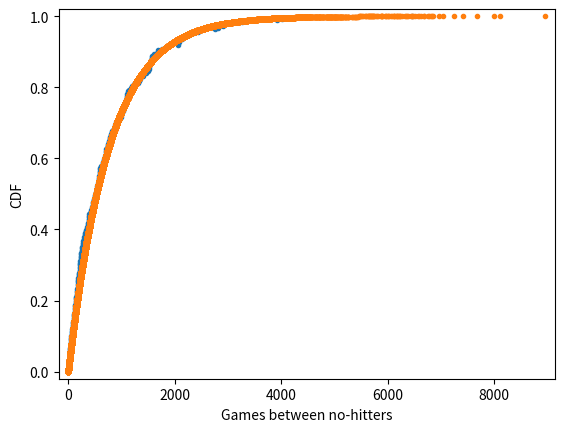

This chart was generated by the following Python code:
import numpy as np
import pandas as pd
# Seed random number generator

# Import plotting modules
import matplotlib.pyplot as plt
np.random.seed(42)
def ecdf(data):
    """Compute ECDF for a one-dimensional array of measurements."""

    # Number of data points: n

    n = len(data)
    # x-data for the ECDF: x

    x = np.sort(data)
    # y-data for the ECDF: y
    y = np.arange(1,n+1) / n

    return x, y

nohitter_times = np.array([ 843, 1613, 1101,  215,  684,  814,  278,  324,  161,  219,  545,
        715,  966,  624,   29,  450,  107,   20,   91, 1325,  124, 1468,
        104, 1309,  429,   62, 1878, 1104,  123,  251,   93,  188,  983,
        166,   96,  702,   23,  524,   26,  299,   59,   39,   12,    2,
        308, 1114,  813,  887,  645, 2088,   42, 2090,   11,  886, 1665,
       1084, 2900, 2432,  750, 4021, 1070, 1765, 1322,   26,  548, 1525,
         77, 2181, 2752,  127, 2147,  211,   41, 1575,  151,  479,  697,
        557, 2267,  542,  392,   73,  603,  233,  255,  528,  397, 1529,
       1023, 1194,  462,  583,   37,  943,  996,  480, 1497,  717,  224,
        219, 1531,  498,   44,  288,  267,  600,   52,  269, 1086,  386,
        176, 2199,  216,   54,  675, 1243,  463,  650,  171,  327,  110,
        774,  509,    8,  197,  136,   12, 1124,   64,  380,  811,  232,
        192,  731,  715,  226,  605,  539, 1491,  323,  240,  179,  702,
        156,   82, 1397,  354,  778,  603, 1001,  385,  986,  203,  149,
        576,  445,  180, 1403,  252,  675, 1351, 2983, 1568,   45,  899,
       3260, 1025,   31,  100, 2055, 4043,   79,  238, 3931, 2351,  595,
        110,  215,    0,  563,  206,  660,  242,  577,  179,  157,  192,
        192, 1848,  792, 1693,   55,  388,  225, 1134, 1172, 1555,   31,
       1582, 1044,  378, 1687, 2915,  280,  765, 2819,  511, 1521,  745,
       2491,  580, 2072, 6450,  578,  745, 1075, 1103, 1549, 1520,  138,
       1202,  296,  277,  351,  391,  950,  459,   62, 1056, 1128,  139,
        420,   87,   71,  814,  603, 1349,  162, 1027,  783,  326,  101,
        876,  381,  905,  156,  419,  239,  119,  129,  467])
# Compute mean no-hitter time: tau
tau = np.mean(nohitter_times)

# Draw out of an exponential distribution with parameter tau: inter_nohitter_time
inter_nohitter_time = np.random.exponential(tau, 100000)

# Create an ECDF from real data: x, y
x, y = ecdf(nohitter_times)

# Create a CDF from theoretical samples: x_theor, y_theor
x_theor, y_theor = ecdf(inter_nohitter_time)

# Overlay the plots
plt.plot(x,y, marker = '.', linestyle = 'none')
plt.plot(x_theor, y_theor, marker = '.', linestyle = 'none')

# Margins and axis labels
plt.margins(0.02)
plt.xlabel('Games between no-hitters')
plt.ylabel('CDF')

# Show the plot
plt.show()
